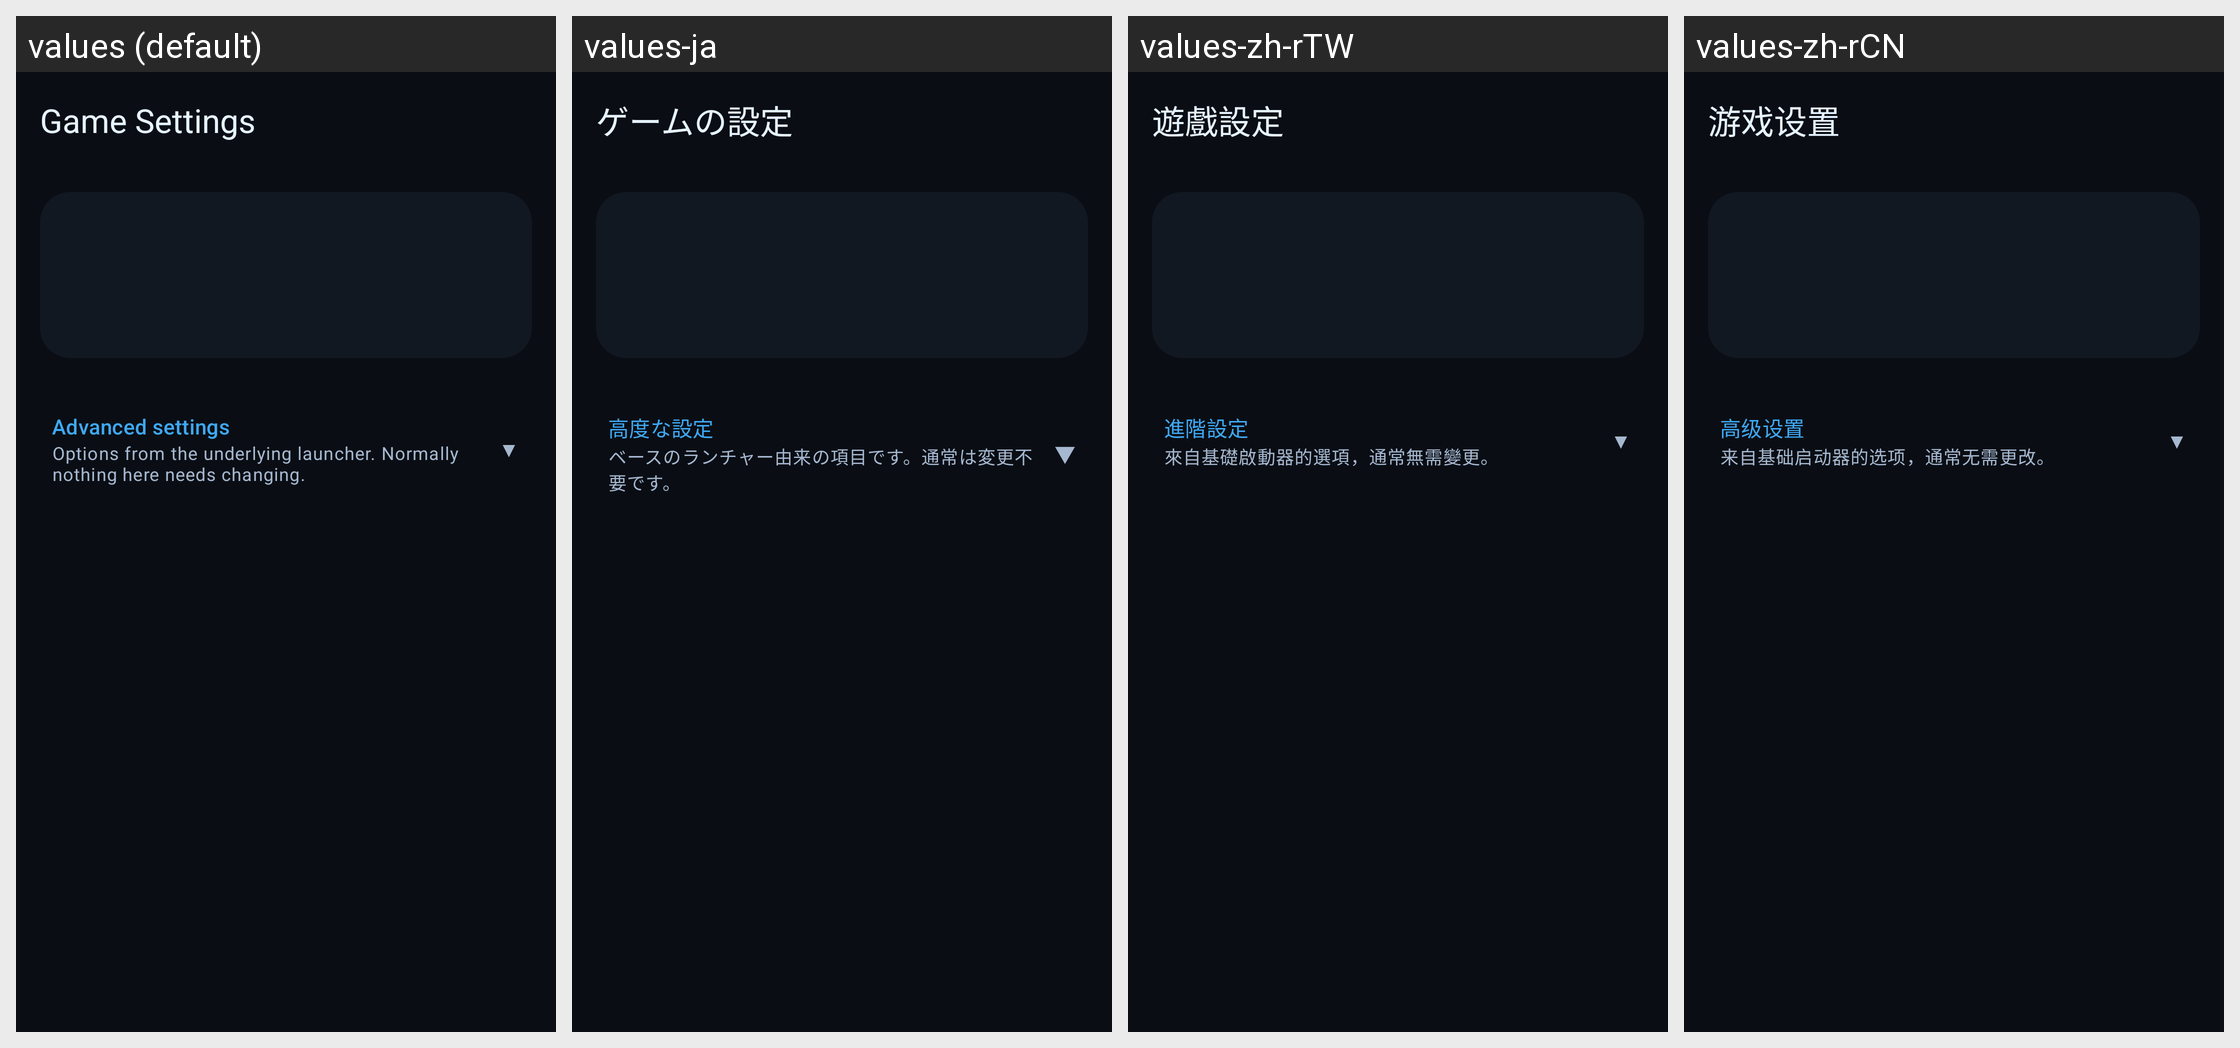

Locale-by-locale string values for the Android screen shown in this grid:
Android screen res/layout/activity_game_settings.xml rendered under 4 locales, left to right: values (default), values-ja, values-zh-rTW, values-zh-rCN. Device: Nexus 5 (rendered at 1080×1920; each locale shown at half size, 540×960, under a caption strip naming it); theme Theme.Launcher.
Strings drawn on this screen, with the default value and each locale's value (text and hints the layout hard-codes, and strings that could not be matched under every locale, appear in the picture but are not listed):

game_settings_title
  values: Game Settings
  values-ja: ゲームの設定
  values-zh-rTW: 遊戲設定
  values-zh-rCN: 游戏设置

settings_advanced
  values: Advanced settings
  values-ja: 高度な設定
  values-zh-rTW: 進階設定
  values-zh-rCN: 高级设置

settings_advanced_desc
  values: Options from the underlying launcher. Normally nothing here needs changing.
  values-ja: ベースのランチャー由来の項目です。通常は変更不要です。
  values-zh-rTW: 來自基礎啟動器的選項，通常無需變更。
  values-zh-rCN: 来自基础启动器的选项，通常无需更改。
